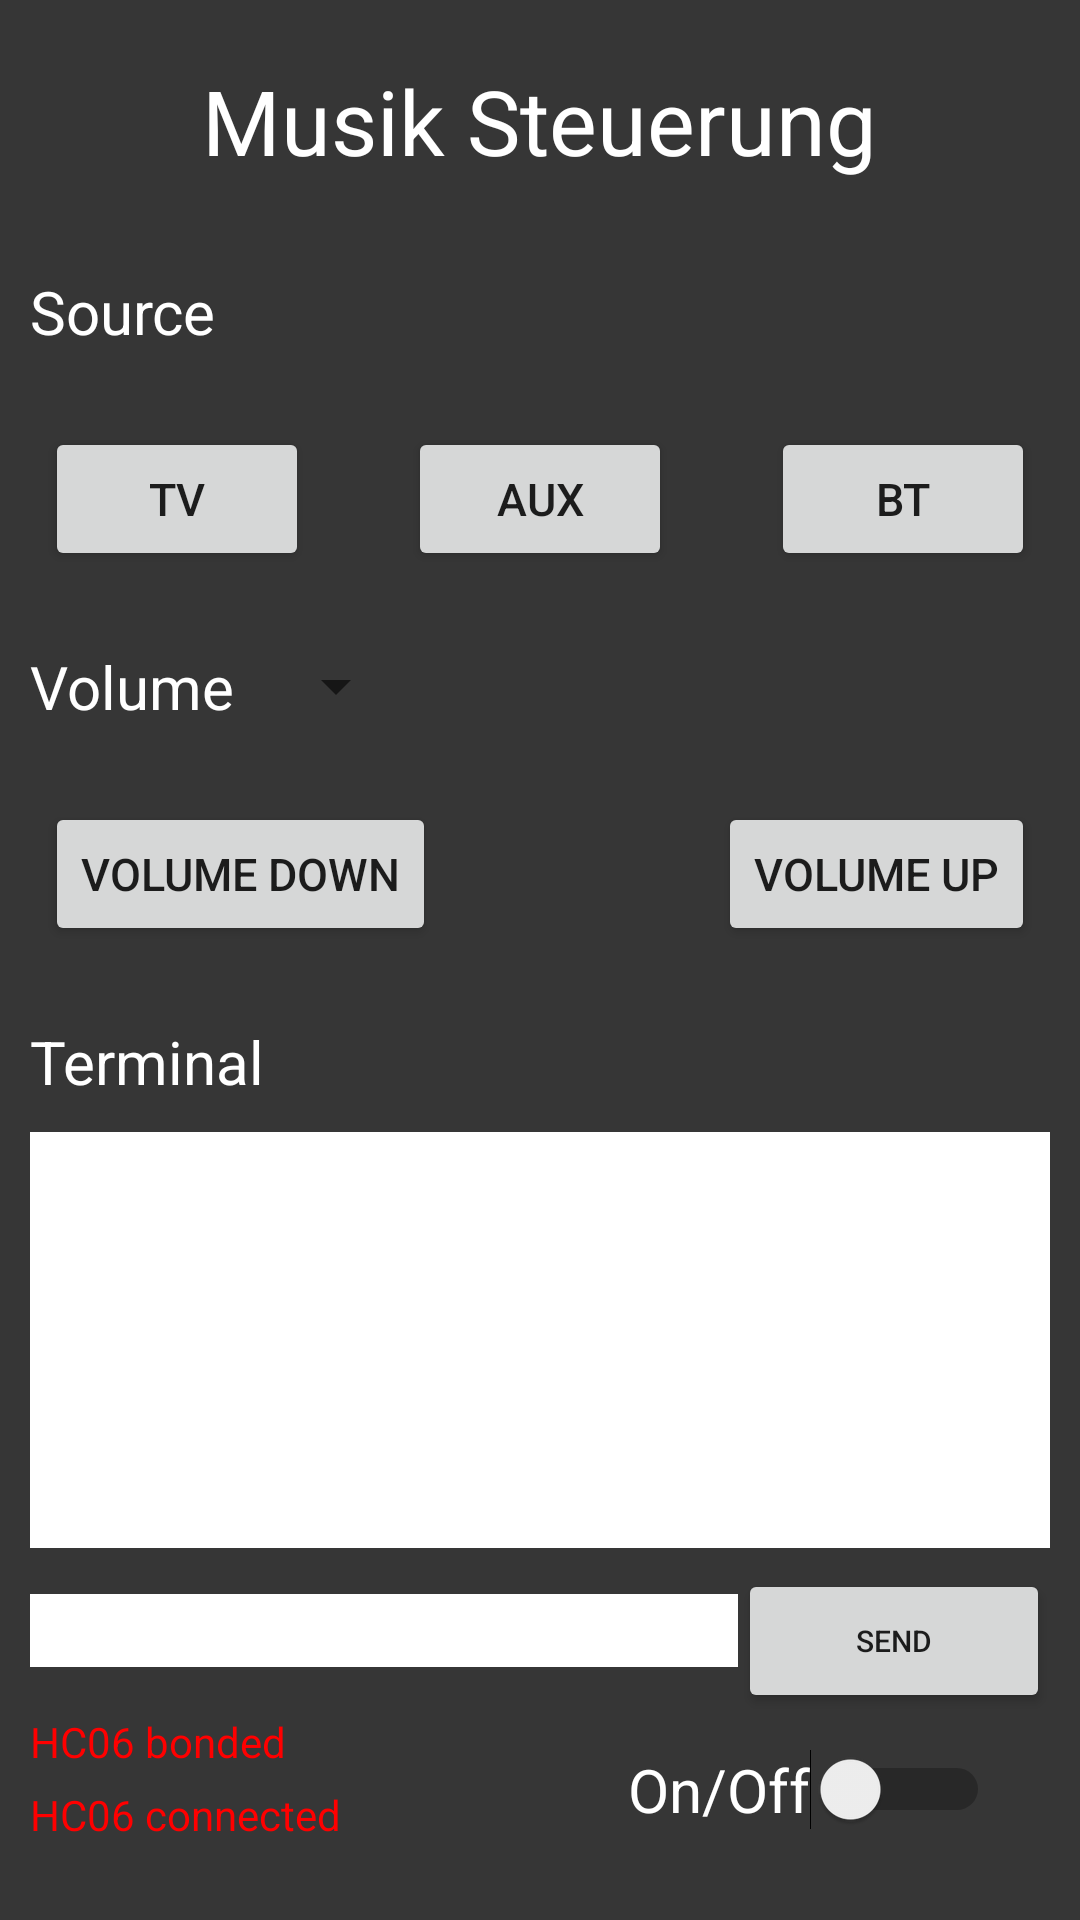

This screen was rendered from an Android layout file. Write that file and the resources it references.
<!-- AndroidManifest.xml: application theme AppTheme -->
<!-- res/layout/music_controle.xml -->
<?xml version="1.0" encoding="utf-8"?>
<RelativeLayout
    xmlns:app="http://schemas.android.com/apk/res-auto"
    xmlns:tools="http://schemas.android.com/tools"
    xmlns:android="http://schemas.android.com/apk/res/android"
    android:layout_width="match_parent"
    android:layout_height="match_parent"
    tools:context=".MainActivity"
    android:background="@color/grey">

    <TextView
        android:id="@+id/heading"
        android:layout_width="wrap_content"
        android:layout_height="wrap_content"
        android:text="Musik Steuerung"
        android:layout_centerHorizontal="true"
        android:textColor="@color/white"
        android:padding="20dp"
        android:textSize="30dp"/>

    <TextView
        android:id="@+id/source_header"
        android:layout_width="wrap_content"
        android:layout_height="wrap_content"
        android:text="Source"
        android:textColor="@color/white"
        android:textSize="20dp"
        android:padding="10dp"
        android:layout_below="@id/heading"/>
    
    <RelativeLayout
        android:id="@+id/source_layout"
        android:layout_width="match_parent"
        android:layout_height="wrap_content"
        android:layout_below="@id/source_header"
        android:orientation="horizontal">

        <Button
            android:id="@+id/dvd_button"
            android:layout_width="wrap_content"
            android:layout_height="wrap_content"
            android:text="TV"
            android:textSize="15dp"
            android:layout_margin="15dp"
            android:layout_alignParentLeft="true"/>

        <Button
            android:id="@+id/aux_button"
            android:layout_width="wrap_content"
            android:layout_height="wrap_content"
            android:text="AUX"
            android:textSize="15dp"
            android:layout_centerInParent="true"/>

        <Button
            android:id="@+id/tape_button"
            android:layout_width="wrap_content"
            android:layout_height="wrap_content"
            android:text="BT"
            android:textSize="15dp"
            android:layout_margin="15dp"
            android:layout_alignParentRight="true"/>

    </RelativeLayout>

    <LinearLayout
        android:id="@+id/volume_layout"
        android:layout_width="match_parent"
        android:layout_height="wrap_content"
        android:layout_below="@id/source_layout"
        android:orientation="horizontal">

        <TextView
            android:id="@+id/volume_header"
            android:layout_width="wrap_content"
            android:layout_height="wrap_content"
            android:text="Volume"
            android:textColor="@color/white"
            android:textSize="20dp"
            android:padding="10dp"
            />

        <Spinner
            android:id="@+id/volume_spinner"
            android:layout_width="wrap_content"
            android:layout_height="match_parent"
            android:layout_marginRight="20dp">
        </Spinner>
    </LinearLayout>

    <RelativeLayout
        android:id="@+id/volume_buttons"
        android:layout_width="match_parent"
        android:layout_height="wrap_content"
        android:layout_below="@id/volume_layout"
        android:orientation="horizontal">

        <Button
            android:id="@+id/volume_down_button"
            android:layout_width="wrap_content"
            android:layout_height="wrap_content"
            android:text="Volume Down"
            android:textSize="15dp"
            android:layout_margin="15dp"
            android:layout_alignParentLeft="true"/>

        <Button
            android:id="@+id/volume_up_button"
            android:layout_width="wrap_content"
            android:layout_height="wrap_content"
            android:text="Volume Up"
            android:textSize="15dp"
            android:layout_margin="15dp"
            android:layout_alignParentRight="true"/>

    </RelativeLayout>

    <Switch
        android:id="@+id/power_switch"
        android:layout_width="wrap_content"
        android:layout_height="wrap_content"
        android:layout_alignParentBottom="true"
        android:layout_alignParentRight="true"
        android:layout_margin="30dp"
        android:switchMinWidth="60dp"
        android:text="On/Off"
        android:textSize="20sp"
        android:textColor="@color/white"/>

    <TextView
        android:id="@+id/bt_bonded_text"
        android:layout_width="wrap_content"
        android:layout_height="wrap_content"
        android:text="HC06 bonded"
        android:textColor="@color/red"
        android:layout_alignParentLeft="true"
        android:layout_alignBottom="@id/connected_layout"
        android:layout_marginLeft="10dp"
        android:layout_marginBottom="30dp"/>

    <LinearLayout
        android:id="@+id/connected_layout"
        android:layout_width="wrap_content"
        android:layout_height="wrap_content"
        android:orientation="horizontal"
        android:layout_marginLeft="10dp"
        android:layout_marginBottom="20dp"
        android:layout_alignParentLeft="true"
        android:layout_alignParentBottom="true">

        <TextView
            android:id="@+id/bt_connected_text"
            android:layout_width="wrap_content"
            android:layout_height="wrap_content"
            android:text="HC06 connected"
            android:textColor="@color/red"
            />

        <Button
            android:id="@+id/reload_button"
            android:layout_width="30dp"
            android:layout_height="30dp"
            android:background="@drawable/reload"
            android:layout_alignRight="@id/bt_connected_text"
            android:layout_alignParentBottom="true"
            android:layout_marginLeft="15dp"
            />
    </LinearLayout>

    <TextView
        android:id="@+id/terminal_text"
        android:layout_width="match_parent"
        android:layout_height="wrap_content"
        android:text="Terminal"
        android:textSize="20dp"
        android:padding="10dp"
        android:textColor="@color/white"
        android:layout_below="@id/volume_buttons" />

    <ScrollView
        android:id="@+id/terminal_scroll"
        android:layout_width="match_parent"
        android:layout_height="match_parent"
        android:layout_below="@id/terminal_text"
        android:layout_marginLeft="10dp"
        android:layout_marginRight="10dp"
        android:layout_marginBottom="55dp"
        android:layout_alignBottom="@id/terminal_msg"
        android:orientation="vertical"
        android:background="@color/white"
        android:fillViewport="true">

        <LinearLayout
            android:id="@+id/terminal"
            android:layout_width="match_parent"
            android:layout_height="wrap_content"
            android:orientation="vertical">

        </LinearLayout>

    </ScrollView>

    <LinearLayout
        android:id="@+id/terminal_msg"
        android:layout_width="match_parent"
        android:layout_height="wrap_content"
        android:orientation="horizontal"
        android:layout_above="@id/bt_bonded_text"
        android:layout_marginTop = "10dp"
        android:layout_marginLeft = "10dp"
        android:layout_marginRight = "10dp"
        >

        <EditText
            android:id="@+id/terminal_send_text"
            android:layout_width="wrap_content"
            android:layout_height="wrap_content"
            android:background="@color/white"
            android:layout_weight="15"/>

        <Button
            android:id="@+id/terminal_send_button"
            android:layout_width="wrap_content"
            android:layout_height="wrap_content"
            android:text="send"
            android:textSize="10dp"
            android:layout_weight="1"/>
    </LinearLayout>


</RelativeLayout>
<!-- resources referenced by this layout -->
<resources>
  <color name="grey">#363636</color>
  <color name="red">#ff0000</color>
  <color name="white">#ffffff</color>
  <style name="AppTheme" parent="Theme.AppCompat.Light.NoActionBar">
          
          <item name="colorPrimary">@color/grey</item>
      </style>
</resources>
